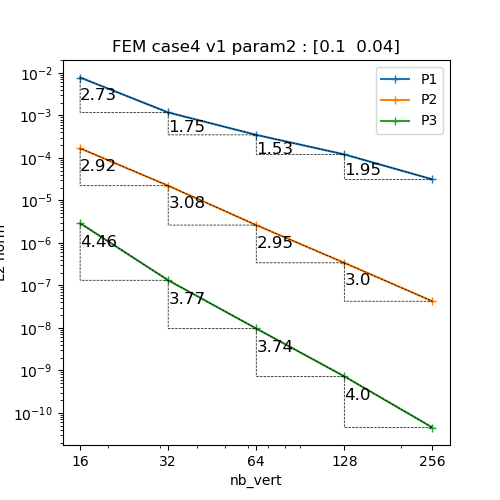

The table this chart was drawn from, first rows:
N, P1, P2, P3
16, 0.007789, 0.0001678, 2.9036851681778183e-06
32, 0.001173, 2.214472566479969e-05, 1.319342120807678e-07
64, 0.0003479, 2.62254152663678e-06, 9.66138655172484e-09
128, 0.0001207, 3.389897786449185e-07, 7.229345523990595e-10
256, 3.122936855888797e-05, 4.2357207377860594e-08, 4.521872652594787e-11
